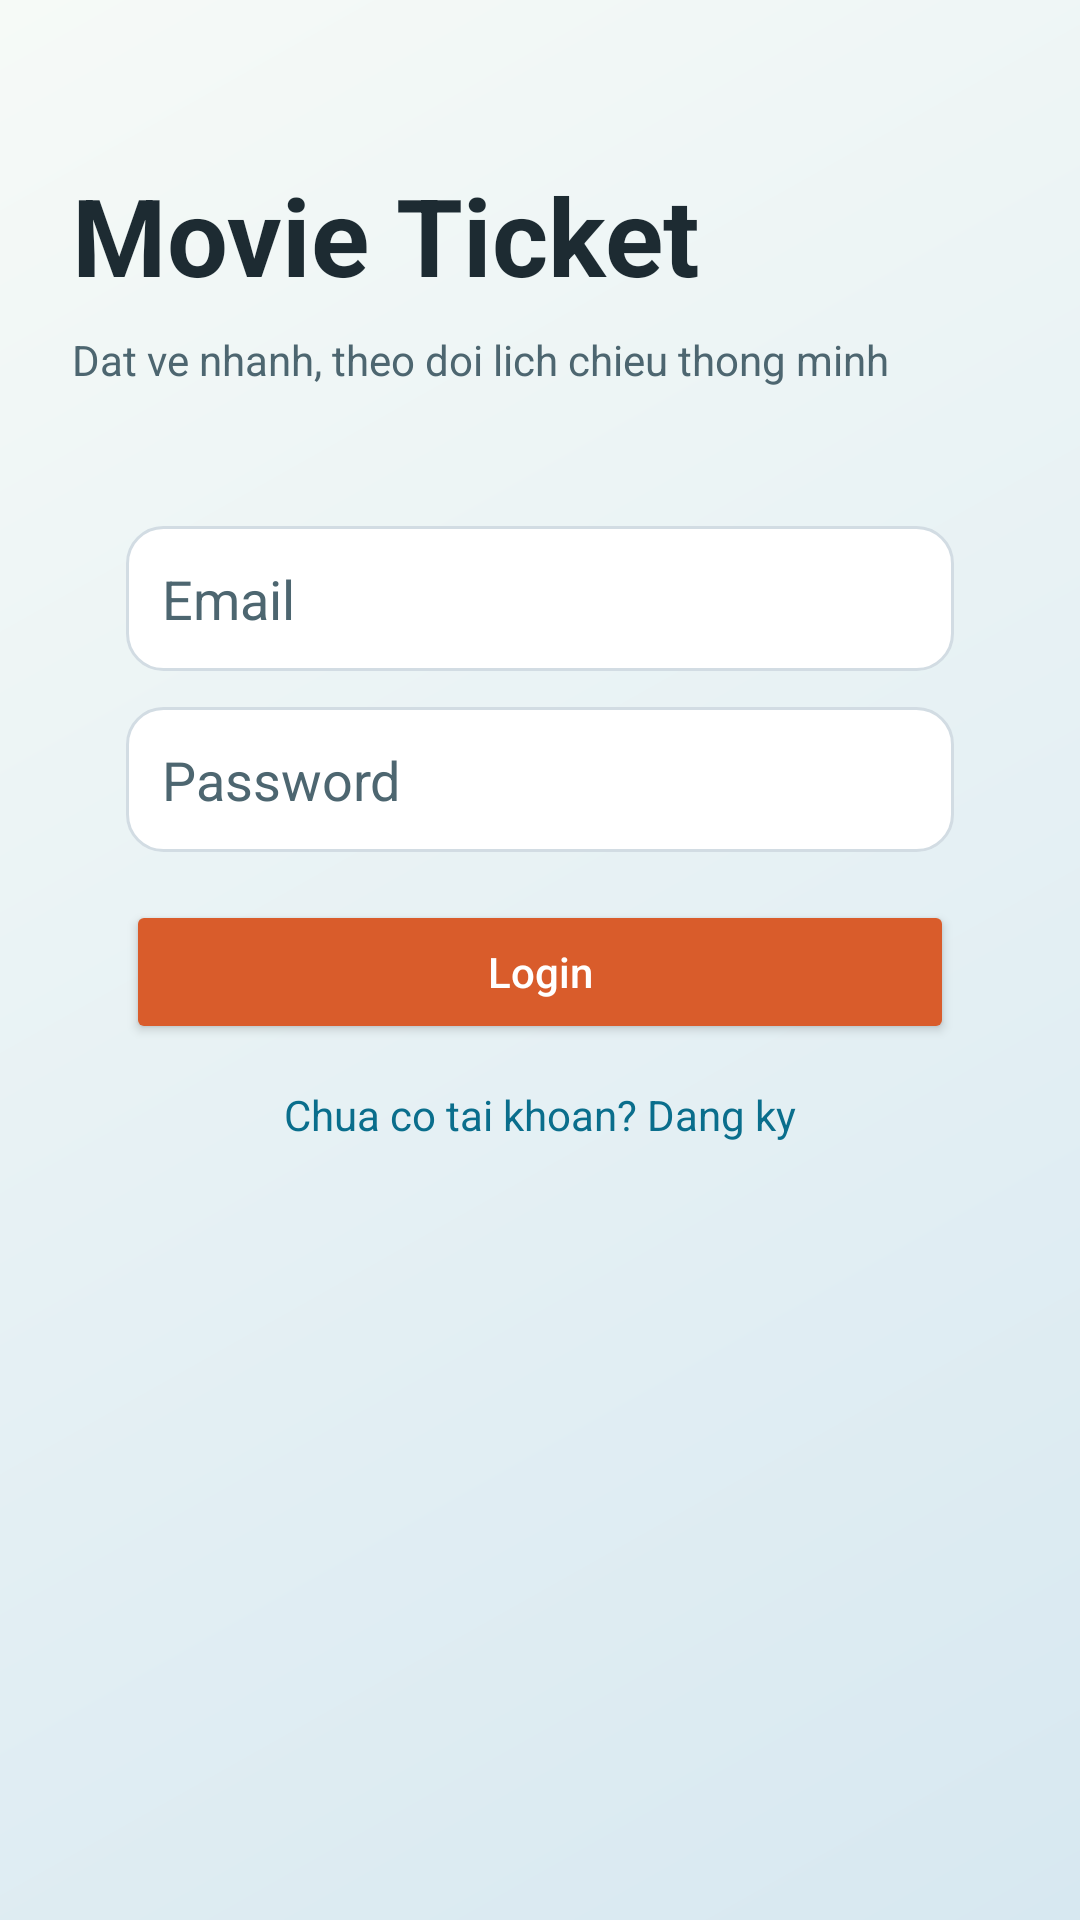

Layout XML and referenced resources for this Android screen:
<!-- AndroidManifest.xml: application theme Theme.App_xemphim -->
<!-- res/layout/activity_login.xml -->
<?xml version="1.0" encoding="utf-8"?>
<ScrollView xmlns:android="http://schemas.android.com/apk/res/android"
    android:layout_width="match_parent"
    android:layout_height="match_parent"
    android:background="@drawable/bg_screen_gradient">

    <LinearLayout
        android:layout_width="match_parent"
        android:layout_height="wrap_content"
        android:orientation="vertical"
        android:padding="24dp">

        <TextView
            android:layout_width="wrap_content"
            android:layout_height="wrap_content"
            android:layout_marginTop="30dp"
            android:text="Movie Ticket"
            android:textColor="@color/text_primary"
            android:textSize="36sp"
            android:textStyle="bold" />

        <TextView
            android:layout_width="wrap_content"
            android:layout_height="wrap_content"
            android:layout_marginTop="8dp"
            android:text="Dat ve nhanh, theo doi lich chieu thong minh"
            android:textColor="@color/text_secondary"
            android:textSize="14sp" />

        <LinearLayout
            android:layout_width="match_parent"
            android:layout_height="wrap_content"
            android:layout_marginTop="28dp"
            android:background="@drawable/bg_card"
            android:orientation="vertical"
            android:padding="18dp">

            <EditText
                android:id="@+id/etEmail"
                android:layout_width="match_parent"
                android:layout_height="wrap_content"
                android:autofillHints="emailAddress"
                android:background="@drawable/bg_input"
                android:hint="Email"
                android:inputType="textEmailAddress"
                android:padding="12dp"
                android:textColor="@color/text_primary"
                android:textColorHint="@color/text_secondary" />

            <EditText
                android:id="@+id/etPassword"
                android:layout_width="match_parent"
                android:layout_height="wrap_content"
                android:layout_marginTop="12dp"
                android:autofillHints="password"
                android:background="@drawable/bg_input"
                android:hint="Password"
                android:inputType="textPassword"
                android:padding="12dp"
                android:textColor="@color/text_primary"
                android:textColorHint="@color/text_secondary" />

            <Button
                android:id="@+id/btnAuthAction"
                android:layout_width="match_parent"
                android:layout_height="wrap_content"
                android:layout_marginTop="16dp"
                android:backgroundTint="@color/brand_accent"
                android:text="Login"
                android:textAllCaps="false"
                android:textColor="@color/white" />

            <ProgressBar
                android:id="@+id/authProgress"
                android:layout_width="wrap_content"
                android:layout_height="wrap_content"
                android:layout_gravity="center"
                android:layout_marginTop="14dp"
                android:visibility="gone" />

            <TextView
                android:id="@+id/tvSwitchMode"
                android:layout_width="wrap_content"
                android:layout_height="wrap_content"
                android:layout_gravity="center_horizontal"
                android:layout_marginTop="14dp"
                android:text="Chua co tai khoan? Dang ky"
                android:textColor="@color/brand_primary"
                android:textSize="14sp" />

        </LinearLayout>
    </LinearLayout>
</ScrollView>
<!-- resources referenced by this layout -->
<resources>
  <color name="brand_accent">#D95C2B</color>
  <color name="brand_primary">#0A6E8C</color>
  <color name="text_primary">#1D2B32</color>
  <color name="text_secondary">#4D6670</color>
  <color name="white">#FFFFFFFF</color>
  <!-- drawable bg_input (drawable) -->
  <?xml version="1.0" encoding="utf-8"?>
  <shape xmlns:android="http://schemas.android.com/apk/res/android" android:shape="rectangle">
      <solid android:color="@color/input_bg" />
      <stroke
          android:width="1dp"
          android:color="@color/input_stroke" />
      <corners android:radius="12dp" />
  </shape>
  <!-- drawable bg_screen_gradient (drawable) -->
  <?xml version="1.0" encoding="utf-8"?>
  <shape xmlns:android="http://schemas.android.com/apk/res/android" android:shape="rectangle">
      <gradient
          android:angle="315"
          android:endColor="@color/surface_alt"
          android:startColor="@color/surface_main" />
  </shape>
  <style name="Theme.App_xemphim" parent="Base.Theme.App_xemphim" />
  <color name="input_bg">#FFFFFFFF</color>
  <color name="input_stroke">#FFD2DCE3</color>
  <color name="surface_alt">#D7E8F1</color>
  <color name="surface_main">#F6FAF7</color>
  <style name="Base.Theme.App_xemphim" parent="Theme.Material3.DayNight.NoActionBar">
          <item name="colorPrimary">@color/brand_primary</item>
          <item name="colorSecondary">@color/brand_accent</item>
          <item name="android:windowBackground">@drawable/bg_screen_gradient</item>
          <item name="android:statusBarColor">@color/brand_primary</item>
      </style>
</resources>
